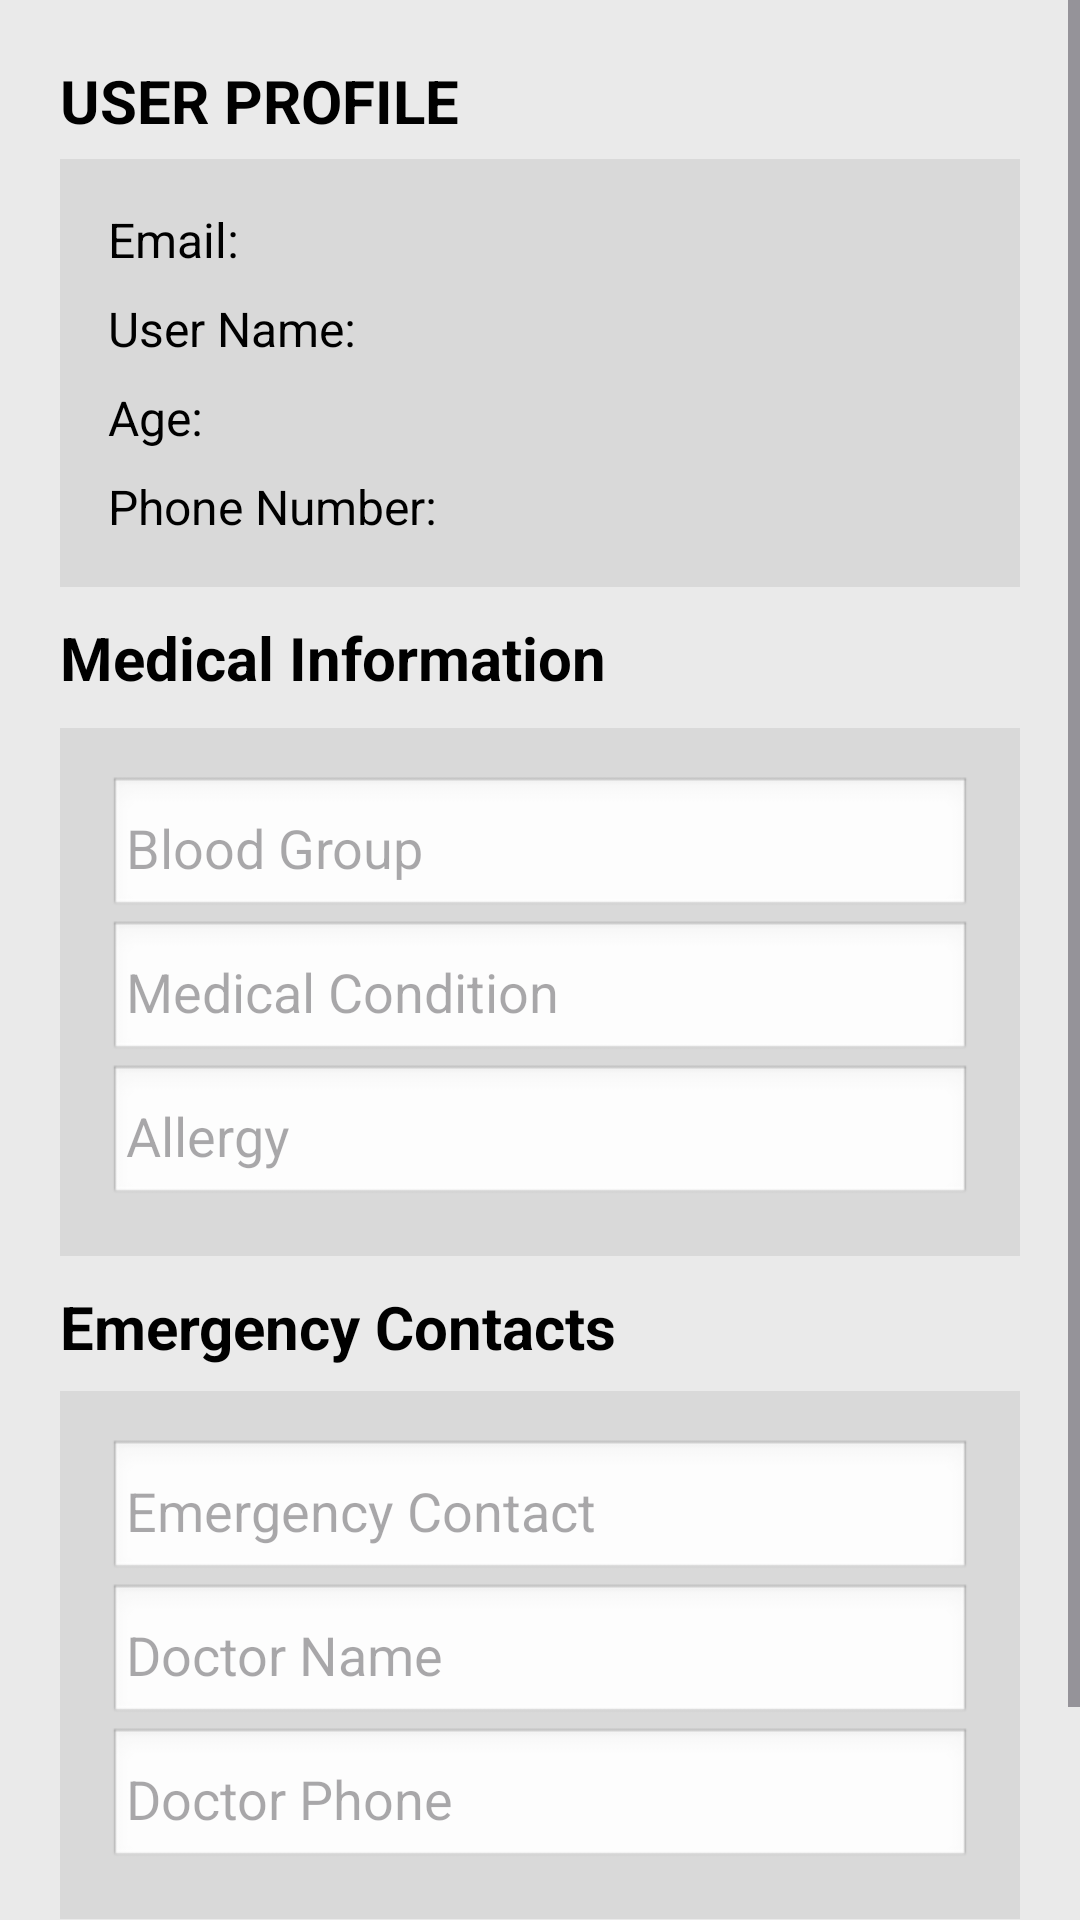

Write the Android layout XML for this screen, with the resource values it uses.
<!-- AndroidManifest.xml: application theme Theme.EasyWheel -->
<!-- res/layout/activity_profile.xml -->
<?xml version="1.0" encoding="utf-8"?>
<ScrollView xmlns:android="http://schemas.android.com/apk/res/android"
    android:layout_width="match_parent"
    android:layout_height="match_parent"
    android:background="#EAEAEA">

    <LinearLayout
        android:layout_width="match_parent"
        android:layout_height="wrap_content"
        android:orientation="vertical"
        android:padding="20dp">

        
        <TextView
            android:text="USER PROFILE"
            android:textStyle="bold"
            android:textSize="20sp"
            android:textColor="#000"
            android:layout_marginBottom="6dp"
            android:layout_width="wrap_content"
            android:layout_height="wrap_content"/>

        <LinearLayout
            android:background="#D9D9D9"
            android:padding="16dp"
            android:orientation="vertical"
            android:layout_width="match_parent"
            android:layout_height="wrap_content"
            android:layout_marginBottom="10dp">

            <TextView
                android:id="@+id/tvEmail"
                android:text="Email:"
                android:textSize="16sp"
                android:textColor="#000"
                android:layout_marginBottom="8dp"
                android:layout_width="wrap_content"
                android:layout_height="wrap_content"/>

            <TextView
                android:id="@+id/tvUsername"
                android:text="User Name:"
                android:textSize="16sp"
                android:textColor="#000"
                android:layout_marginBottom="8dp"
                android:layout_width="wrap_content"
                android:layout_height="wrap_content"/>

            <TextView
                android:id="@+id/tvAge"
                android:text="Age:"
                android:textSize="16sp"
                android:textColor="#000"
                android:layout_marginBottom="8dp"
                android:layout_width="wrap_content"
                android:layout_height="wrap_content"/>

            <TextView
                android:id="@+id/tvPhone"
                android:text="Phone Number:"
                android:textSize="16sp"
                android:textColor="#000"
                android:layout_width="wrap_content"
                android:layout_height="wrap_content"/>
        </LinearLayout>

        
        <TextView
            android:text="Medical Information"
            android:textStyle="bold"
            android:textSize="20sp"
            android:textColor="#000"
            android:layout_marginBottom="10dp"
            android:layout_width="wrap_content"
            android:layout_height="wrap_content"/>

        <LinearLayout
            android:background="#D9D9D9"
            android:padding="16dp"
            android:orientation="vertical"
            android:layout_width="match_parent"
            android:layout_height="wrap_content"
            android:layout_marginBottom="10dp">

            <EditText
                android:id="@+id/etBloodGroup"
                android:hint="Blood Group"
                android:background="@android:drawable/edit_text"
                android:padding="6dp"
                android:textColor="#000"
                android:layout_width="match_parent"
                android:layout_height="wrap_content"/>

            
            <EditText
                android:id="@+id/etMedicalCondition"
                android:hint="Medical Condition"
                android:background="@android:drawable/edit_text"
                android:padding="6dp"
                android:textColor="#000"
                android:layout_width="match_parent"
                android:layout_height="wrap_content"/>

            
            <EditText
                android:id="@+id/etAllergy"
                android:hint="Allergy"
                android:background="@android:drawable/edit_text"
                android:padding="6dp"
                android:textColor="#000"
                android:layout_width="match_parent"
                android:layout_height="wrap_content"/>
        </LinearLayout>

        
        <TextView
            android:text="Emergency Contacts"
            android:textStyle="bold"
            android:textSize="20sp"
            android:textColor="#000"
            android:layout_marginBottom="8dp"
            android:layout_width="wrap_content"
            android:layout_height="wrap_content"/>

        <LinearLayout
            android:background="#D9D9D9"
            android:padding="16dp"
            android:orientation="vertical"
            android:layout_width="match_parent"
            android:layout_height="wrap_content"
            android:layout_marginBottom="10dp">

            <EditText
            android:id="@+id/etEmergencyContact"
            android:hint="Emergency Contact"
            android:inputType="phone"
            android:background="@android:drawable/edit_text"
            android:padding="6dp"
                android:textColor="#000"
            android:layout_width="match_parent"
            android:layout_height="wrap_content"/>

            
            <EditText
                android:id="@+id/etDoctorName"
                android:hint="Doctor Name"
                android:background="@android:drawable/edit_text"
                android:padding="6dp"
                android:textColor="#000"
                android:layout_width="match_parent"
                android:layout_height="wrap_content"/>

            
            <EditText
                android:id="@+id/etDoctorPhone"
                android:hint="Doctor Phone"
                android:inputType="phone"
                android:background="@android:drawable/edit_text"
                android:padding="6dp"
                android:textColor="#000"
                android:layout_width="match_parent"
                android:layout_height="wrap_content"/>

        </LinearLayout>

        
        <Button
            android:id="@+id/btnUpdate"
            android:layout_width="match_parent"
            android:layout_height="50dp"
            android:text="Save Profile"
            android:textStyle="bold"
            android:textColor="#FFFFFF"
            android:backgroundTint="#7CB342"
            android:drawableStart="@android:drawable/ic_menu_edit"
            android:drawablePadding="8dp"/>

    </LinearLayout>

</ScrollView>
<!-- resources referenced by this layout -->
<resources>
  <style name="Theme.EasyWheel" parent="Base.Theme.EasyWheel" />
  <style name="Base.Theme.EasyWheel" parent="Theme.Material3.DayNight.NoActionBar">
          
          
      </style>
</resources>
